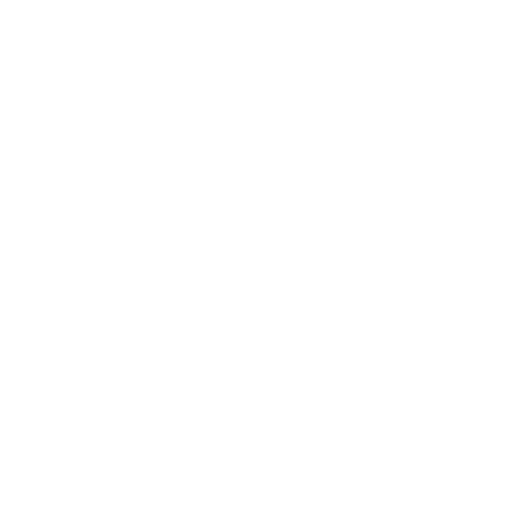
t = 0.00 s
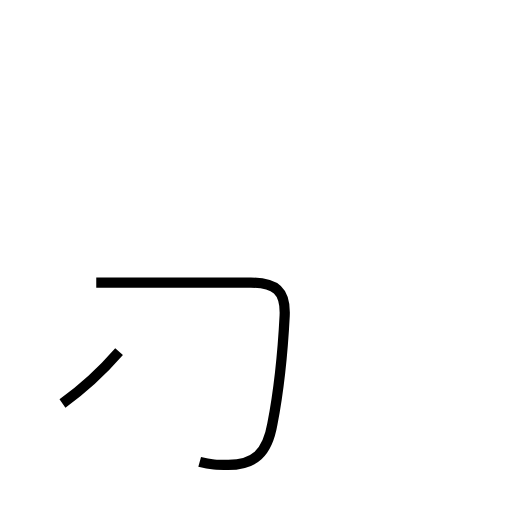
t = 1.44 s
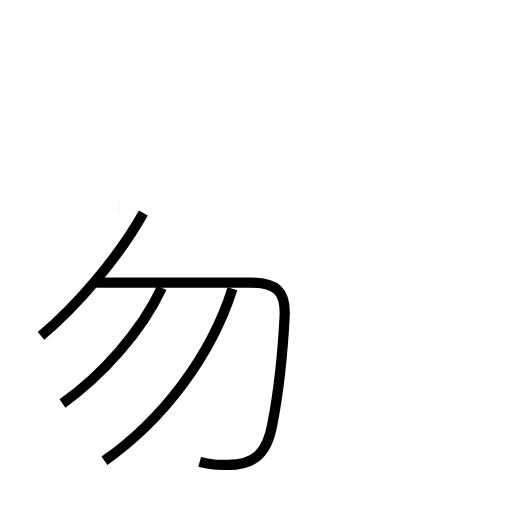
t = 2.78 s
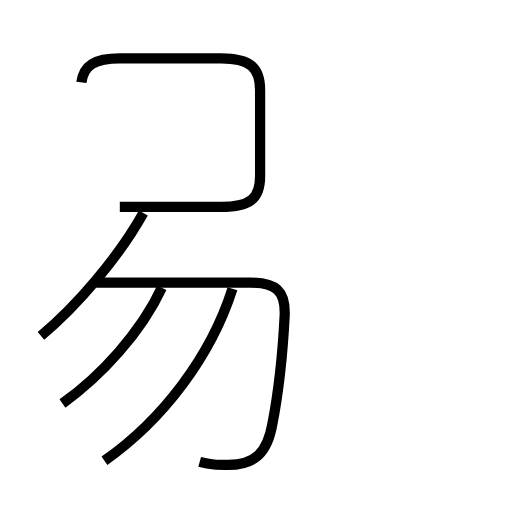
t = 4.11 s
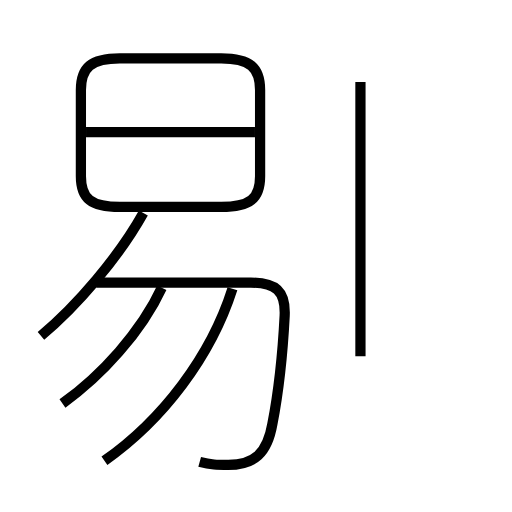
t = 5.86 s
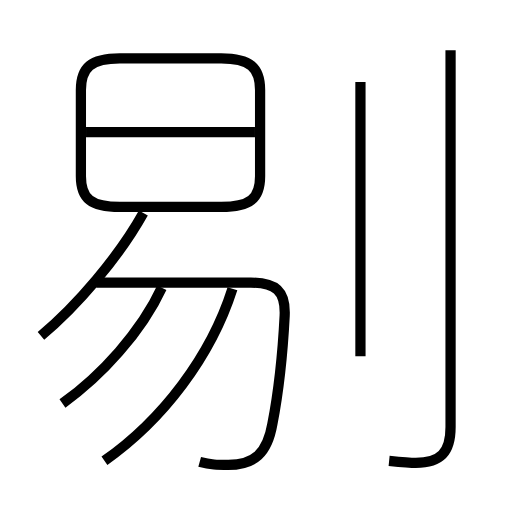
t = 7.21 s

The animated SVG that drew these frames (rendered in a browser with its animation timeline set to each time). Animation: 8 SMIL elements (animate=8); one cycle of 7.21 s.

<?xml version='1.0' encoding='utf-8'?>
<svg viewBox="0.0 -6.0 50.0 50.0" version="1.1" xmlns="http://www.w3.org/2000/svg"><rect x="-1000" y="-1000" width="2000" height="2000" stroke="white" fill="white" /><g style="fill:none;stroke:#000000;stroke-width:1"><path d="M 19.5 1.1 C 20.6 1.4 21.2 1.4 22.3 1.4 C 24.8 1.4 26.1 0.3 26.6 -2.6 C 27.2 -5.7 27.6 -9.3 27.8 -13.2 C 27.9 -15.6 26.9 -16.4 24.5 -16.4 L 9.4 -16.4 " transform="translate(0.0 38.0)" stroke-dasharray="40.59471554279951" stroke-dashoffset="40.59471554279951"><animate attributeName="stroke-dashoffset" from="40.59471554279951" to="0" dur="1.2178414662839854s" begin="0s; anim_end.end" fill="freeze" id="anim0" /></path><path d="M 6.1 -4.6 C 9.9 -7.3 13.8 -11.6 15.8 -15.9 " transform="translate(0.0 38.0)" stroke-dasharray="15.042440611330607" stroke-dashoffset="15.042440611330607"><animate attributeName="stroke-dashoffset" from="15.042440611330607" to="0" dur="0.4512732183399182s" begin="anim0.end" fill="freeze" id="anim1" /></path><path d="M 10.2 1.0 C 15.9 -3.0 20.6 -9.2 22.7 -15.8 " transform="translate(0.0 38.0)" stroke-dasharray="21.29606505730395" stroke-dashoffset="21.29606505730395"><animate attributeName="stroke-dashoffset" from="21.29606505730395" to="0" dur="0.6388819517191184s" begin="anim1.end" fill="freeze" id="anim2" /></path><path d="M 4.0 -11.2 C 7.5 -14.1 11.6 -18.9 14.0 -23.2 " transform="translate(0.0 38.0)" stroke-dasharray="15.696341441776292" stroke-dashoffset="15.696341441776292"><animate attributeName="stroke-dashoffset" from="15.696341441776292" to="0" dur="0.47089024325328876s" begin="anim2.end" fill="freeze" id="anim3" /></path><path d="M 11.7 -23.8 L 21.6 -23.8 C 24.4 -23.8 25.4 -24.6 25.4 -26.8 L 25.4 -35.2 C 25.4 -37.4 24.4 -38.3 21.6 -38.3 L 11.7 -38.3 C 8.9 -38.3 7.9 -37.4 7.9 -35.2 L 7.9 -26.8 C 7.9 -24.6 8.9 -23.8 11.7 -23.8 Z " transform="translate(0.0 38.0)" stroke-dasharray="59.30404734986637" stroke-dashoffset="59.30404734986637"><animate attributeName="stroke-dashoffset" from="59.30404734986637" to="0" dur="1.779121420495991s" begin="anim3.end" fill="freeze" id="anim4" /></path><path d="M 24.9 -31.1 L 8.4 -31.1 " transform="translate(0.0 38.0)" stroke-dasharray="16.5" stroke-dashoffset="16.5"><animate attributeName="stroke-dashoffset" from="16.5" to="0" dur="0.495s" begin="anim4.end" fill="freeze" id="anim5" /></path><path d="M 35.2 -9.2 L 35.2 -36.0 " transform="translate(0.0 38.0)" stroke-dasharray="26.8" stroke-dashoffset="26.8"><animate attributeName="stroke-dashoffset" from="26.8" to="0" dur="0.8039999999999999s" begin="anim5.end" fill="freeze" id="anim6" /></path><path d="M 38.0 1.0 C 39.0 1.1 40.0 1.2 40.6 1.2 C 43.0 1.2 44.0 0.2 44.0 -2.3 L 44.0 -39.1" transform="translate(0.0 38.0)" stroke-dasharray="45.08167077488971" stroke-dashoffset="45.08167077488971"><animate attributeName="stroke-dashoffset" from="45.08167077488971" to="0" dur="1.3524501232466912s" begin="anim6.end" fill="freeze" id="anim_end" /></path></g></svg>
